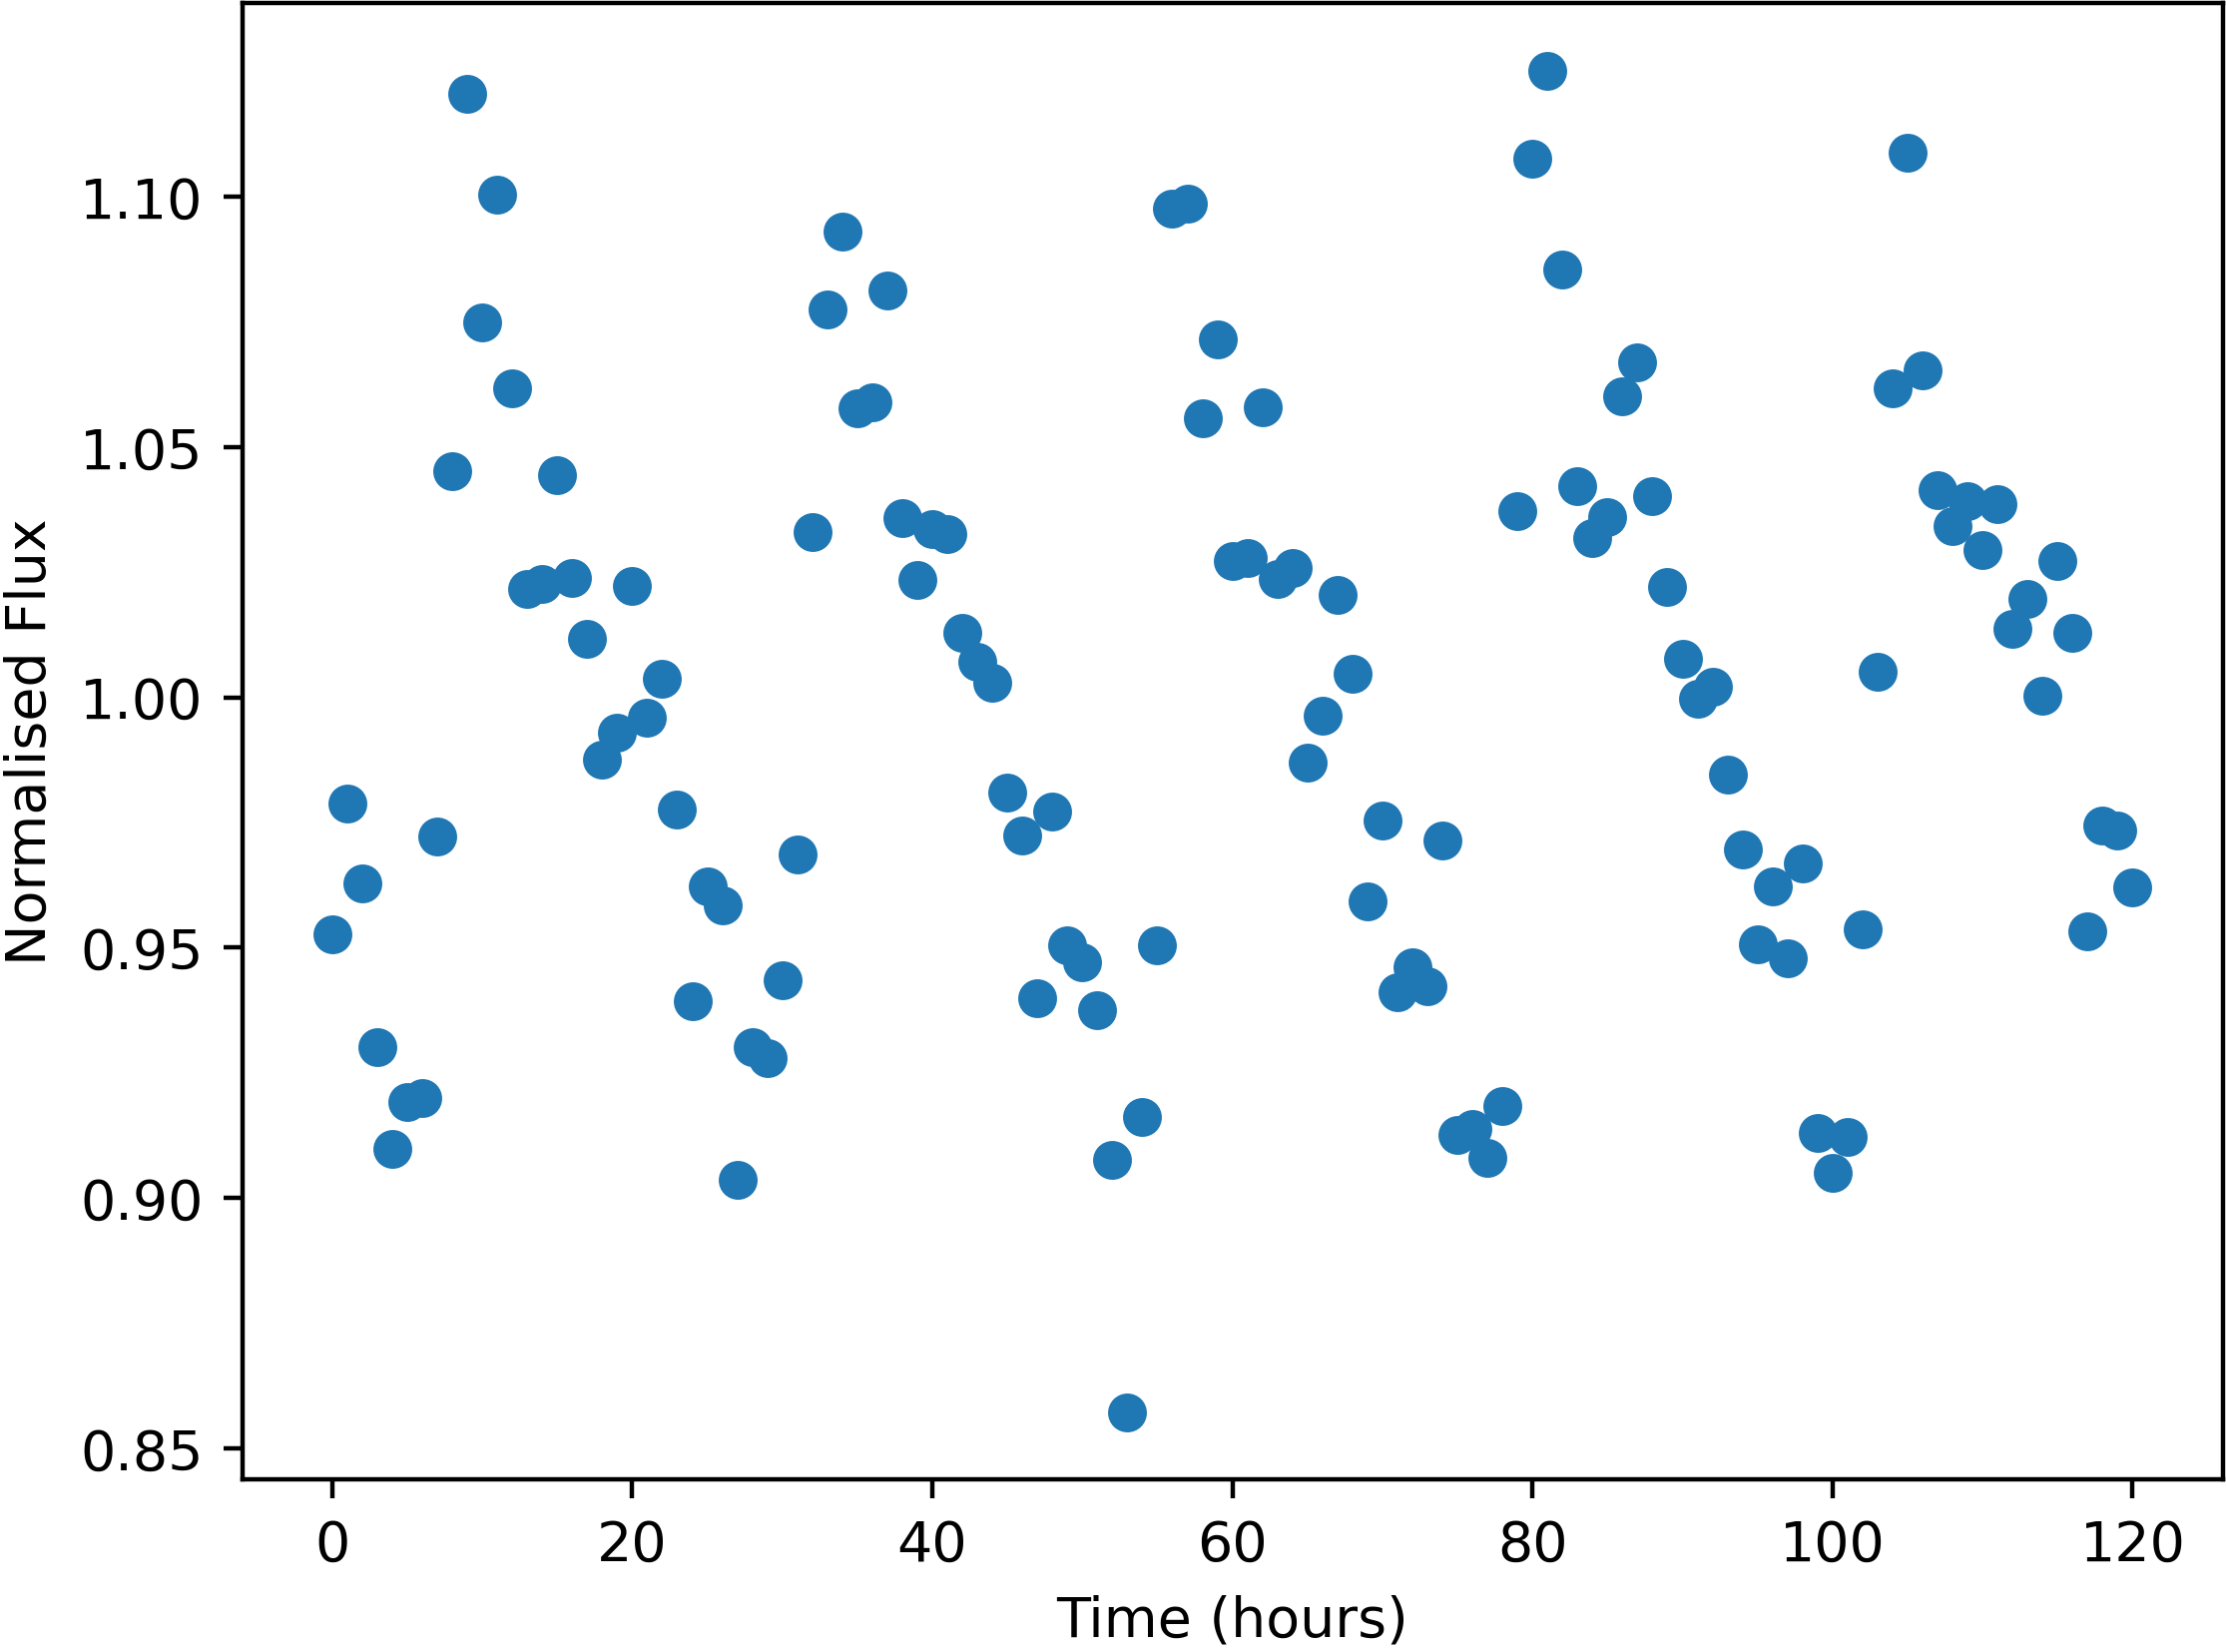

The data file committed next to this chart (first rows):
Time, NormalisedFlux
0.0, 0.9527
1.0, 0.9789
2.0, 0.9629
3.0, 0.9301
4.0, 0.9099
5.0, 0.9192
6.0, 0.92
7.0, 0.9721
8.0, 1.045
9.0, 1.121
10.0, 1.075
11.0, 1.1
12.0, 1.062
13.0, 1.022
14.0, 1.023
15.0, 1.044
16.0, 1.024
17.0, 1.012
18.0, 0.9876
19.0, 0.9929
20.0, 1.022
21.0, 0.9959
22.0, 1.004
23.0, 0.9775
24.0, 0.9392
25.0, 0.9622
26.0, 0.9585
27.0, 0.9037
28.0, 0.9301
29.0, 0.9279
30.0, 0.9435
31.0, 0.9686
32.0, 1.033
33.0, 1.078
34.0, 1.093
35.0, 1.058
36.0, 1.059
37.0, 1.081
38.0, 1.036
39.0, 1.023
40.0, 1.034
41.0, 1.033
42.0, 1.013
43.0, 1.007
44.0, 1.003
45.0, 0.981
46.0, 0.9724
47.0, 0.9399
48.0, 0.9771
49.0, 0.9506
50.0, 0.9472
51.0, 0.9375
52.0, 0.9077
53.0, 0.8572
54.0, 0.9161
55.0, 0.9505
56.0, 1.098
57.0, 1.099
58.0, 1.056
59.0, 1.071
... 61 more rows
